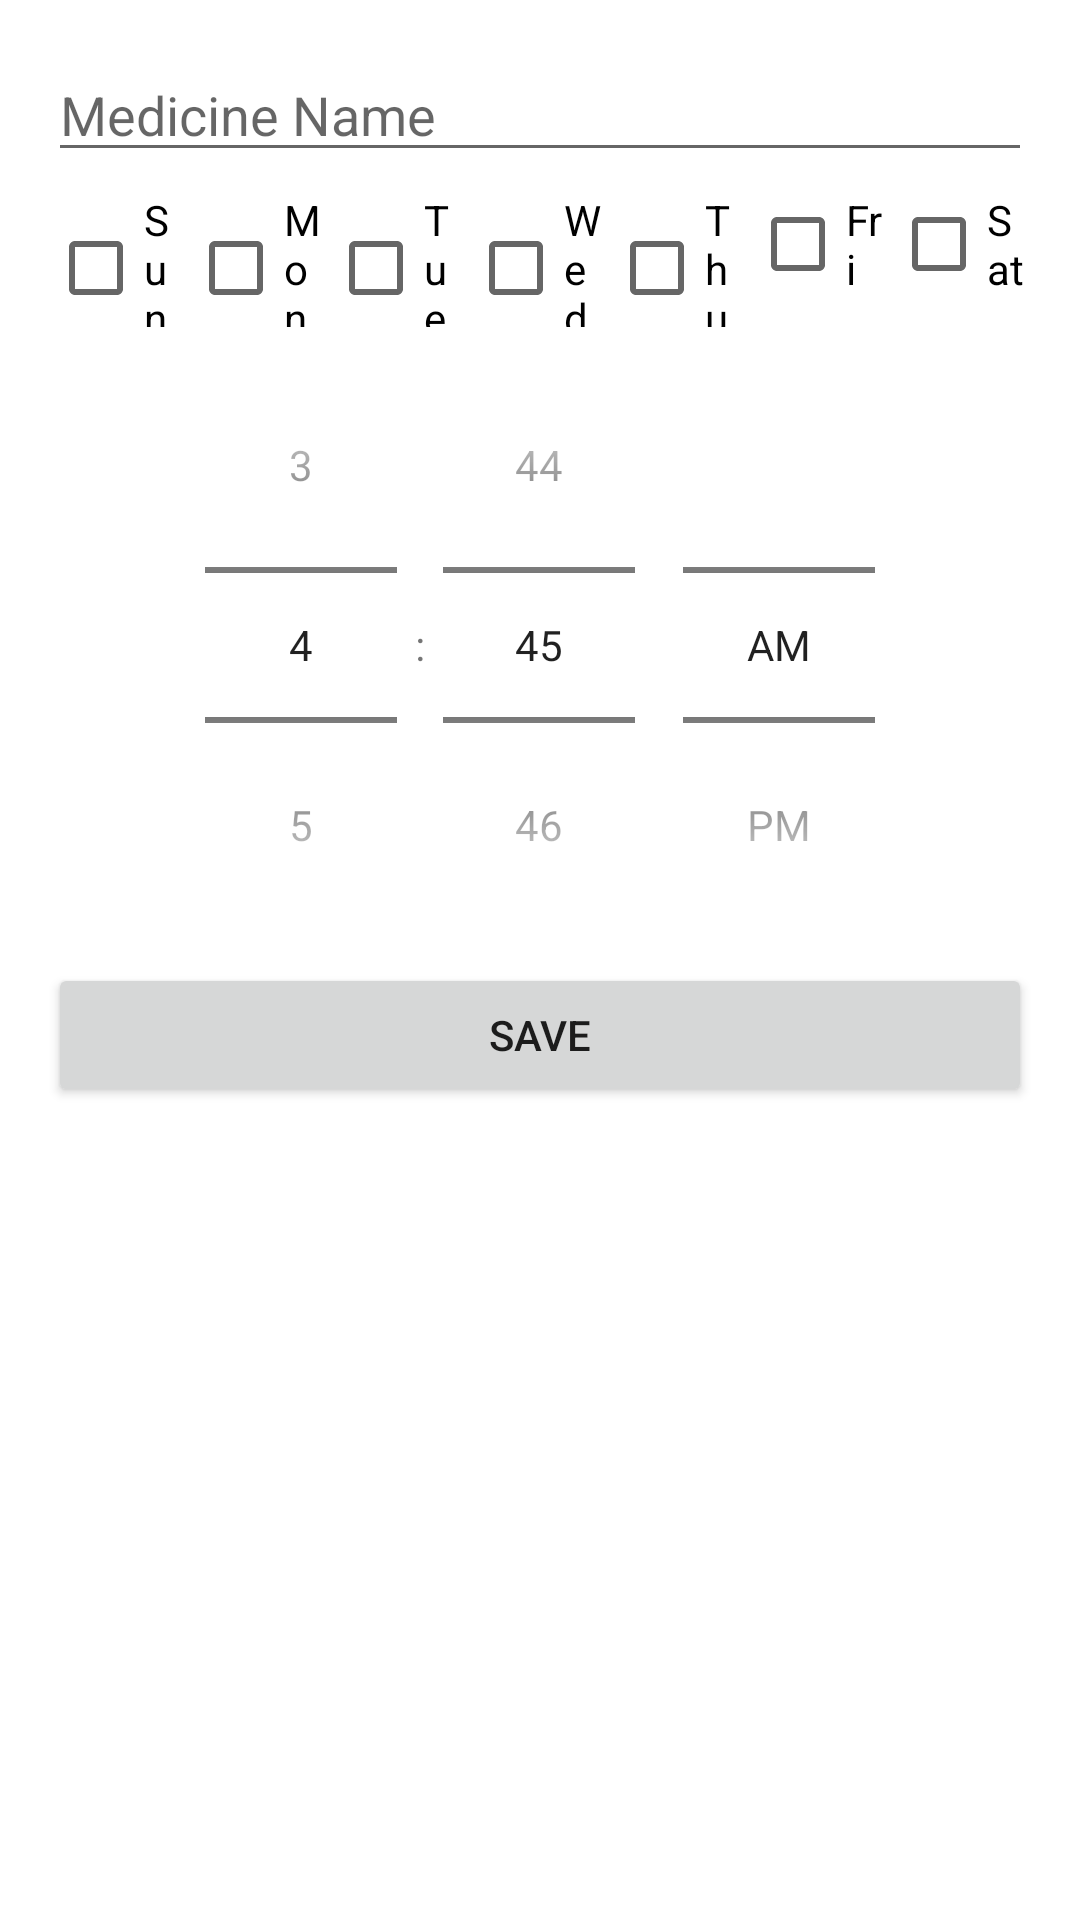

This screen was rendered from an Android layout file. Write that file and the resources it references.
<!-- AndroidManifest.xml: application theme Theme.MedAppV4 -->
<!-- res/layout/dialog_edit_medicine.xml -->
<?xml version="1.0" encoding="utf-8"?>
<LinearLayout xmlns:android="http://schemas.android.com/apk/res/android"
    android:layout_width="match_parent"
    android:layout_height="match_parent"
    android:orientation="vertical"
    android:padding="16dp">

    
    <EditText
        android:id="@+id/edit_medicine_name"
        android:layout_width="match_parent"
        android:layout_height="wrap_content"
        android:hint="Medicine Name"
        android:inputType="text" />

    
    <LinearLayout
        android:layout_width="match_parent"
        android:layout_height="wrap_content"
        android:orientation="horizontal"
        android:weightSum="7">

        <CheckBox
            android:id="@+id/check_sunday"
            android:layout_width="0dp"
            android:layout_height="wrap_content"
            android:layout_weight="1"
            android:text="Sun" />

        <CheckBox
            android:id="@+id/check_monday"
            android:layout_width="0dp"
            android:layout_height="wrap_content"
            android:layout_weight="1"
            android:text="Mon" />

        <CheckBox
            android:id="@+id/check_tuesday"
            android:layout_width="0dp"
            android:layout_height="wrap_content"
            android:layout_weight="1"
            android:text="Tue" />

        <CheckBox
            android:id="@+id/check_wednesday"
            android:layout_width="0dp"
            android:layout_height="wrap_content"
            android:layout_weight="1"
            android:text="Wed" />

        <CheckBox
            android:id="@+id/check_thursday"
            android:layout_width="0dp"
            android:layout_height="wrap_content"
            android:layout_weight="1"
            android:text="Thu" />

        <CheckBox
            android:id="@+id/check_friday"
            android:layout_width="0dp"
            android:layout_height="wrap_content"
            android:layout_weight="1"
            android:text="Fri" />

        <CheckBox
            android:id="@+id/check_saturday"
            android:layout_width="0dp"
            android:layout_height="wrap_content"
            android:layout_weight="1"
            android:text="Sat" />

    </LinearLayout>

    
    <TimePicker
        android:id="@+id/time_picker_medicine"
        android:layout_width="match_parent"
        android:layout_height="wrap_content"
        android:timePickerMode="spinner" />

    <Button
        android:id="@+id/saveButton"
        android:layout_width="match_parent"
        android:layout_height="wrap_content"
        android:text="Save" />

</LinearLayout>
<!-- resources referenced by this layout -->
<resources>
  <style name="Theme.MedAppV4" parent="Theme.MaterialComponents.DayNight.DarkActionBar">
          
          <item name="colorPrimary">@color/purple_500</item>
          <item name="colorPrimaryVariant">@color/purple_700</item>
          <item name="colorOnPrimary">@color/white</item>
          
          <item name="colorSecondary">@color/teal_200</item>
          <item name="colorSecondaryVariant">@color/teal_700</item>
          <item name="colorOnSecondary">@color/black</item>
          
          <item name="android:statusBarColor">?attr/colorPrimaryVariant</item>
          
      </style>
  <!-- not gathered from this repository: default colours our renderer supplied (Android Studio template values) -->
  <color name="purple_500">#FF6200EE</color>
  <color name="purple_700">#FF3700B3</color>
  <color name="teal_200">#FF03DAC5</color>
  <color name="teal_700">#FF018786</color>
  <color name="black">#FF000000</color>
  <color name="white">#FFFFFFFF</color>
</resources>
